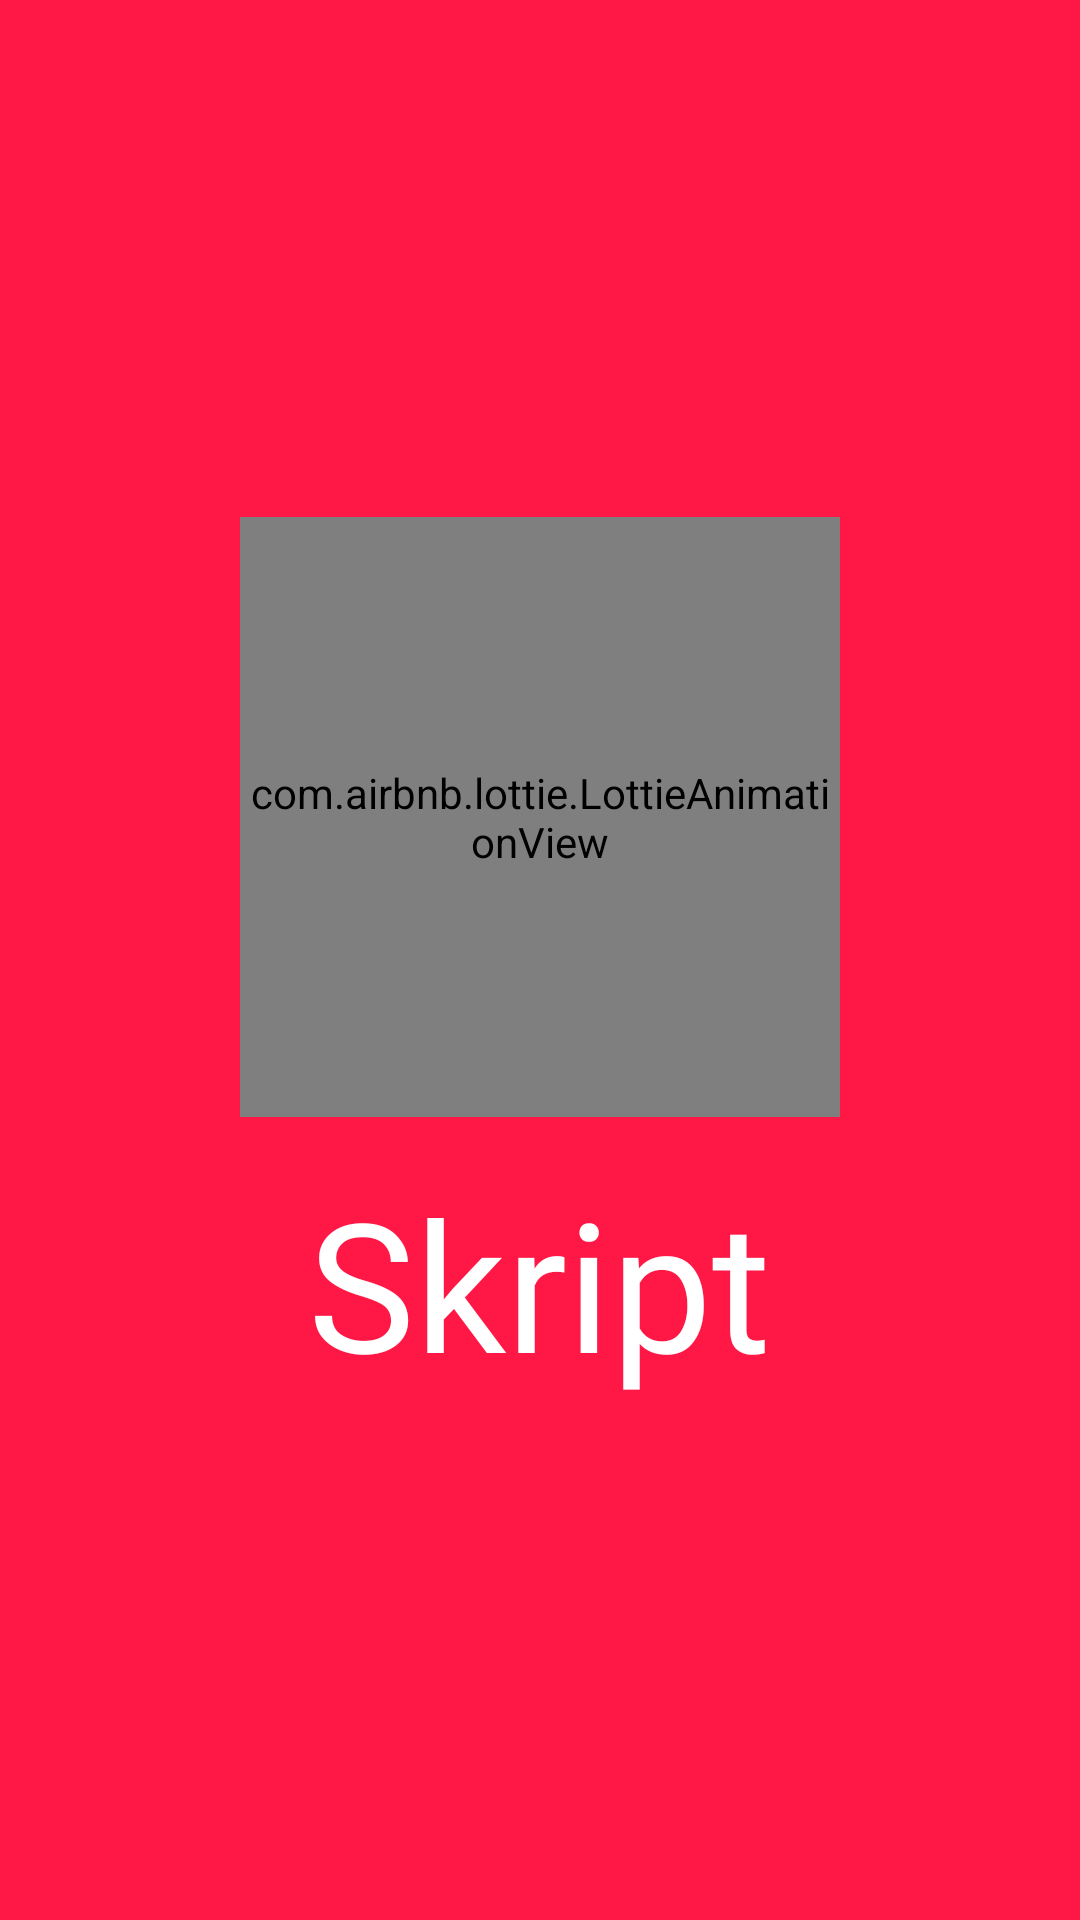

This screen was rendered from an Android layout file. Write that file and the resources it references.
<!-- AndroidManifest.xml: application theme Theme.GradesNotes -->
<!-- res/layout/activity_pantalla_carga.xml -->
<?xml version="1.0" encoding="utf-8"?>
<RelativeLayout xmlns:android="http://schemas.android.com/apk/res/android"
    xmlns:app="http://schemas.android.com/apk/res-auto"
    xmlns:tools="http://schemas.android.com/tools"
    android:layout_width="match_parent"
    android:layout_height="match_parent"
    android:background="@color/red400"
    tools:context=".PantallaCarga">

    <LinearLayout
        android:layout_width="match_parent"
        android:layout_height="match_parent"
        android:orientation="vertical"
        android:gravity="center"
        >

        <com.airbnb.lottie.LottieAnimationView
            android:layout_width="200dp"
            android:layout_height="200dp"
            app:lottie_imageAssetsFolder="assets"
            app:lottie_fileName="book.json"
            app:lottie_loop="true"
            app:lottie_autoPlay="true"
            />

        <TextView
            android:textSize="60sp"
            android:layout_marginTop="15dp"
            android:layout_width="wrap_content"
            android:layout_height="wrap_content"
            android:text="@string/app_title"
            android:fontFamily="@font/raleway_bold"
            android:textColor="@color/white"
            />

    </LinearLayout>

</RelativeLayout>
<!-- resources referenced by this layout -->
<resources>
  <color name="red400">#ff1745</color>
  <color name="white">#FFFFFFFF</color>
  <string name="app_title">Skript</string>
  <style name="Theme.GradesNotes" parent="Base.Theme.GradesNotes" />
  <style name="Base.Theme.GradesNotes" parent="Theme.Material3.DayNight.NoActionBar">
          
          
      </style>
</resources>
